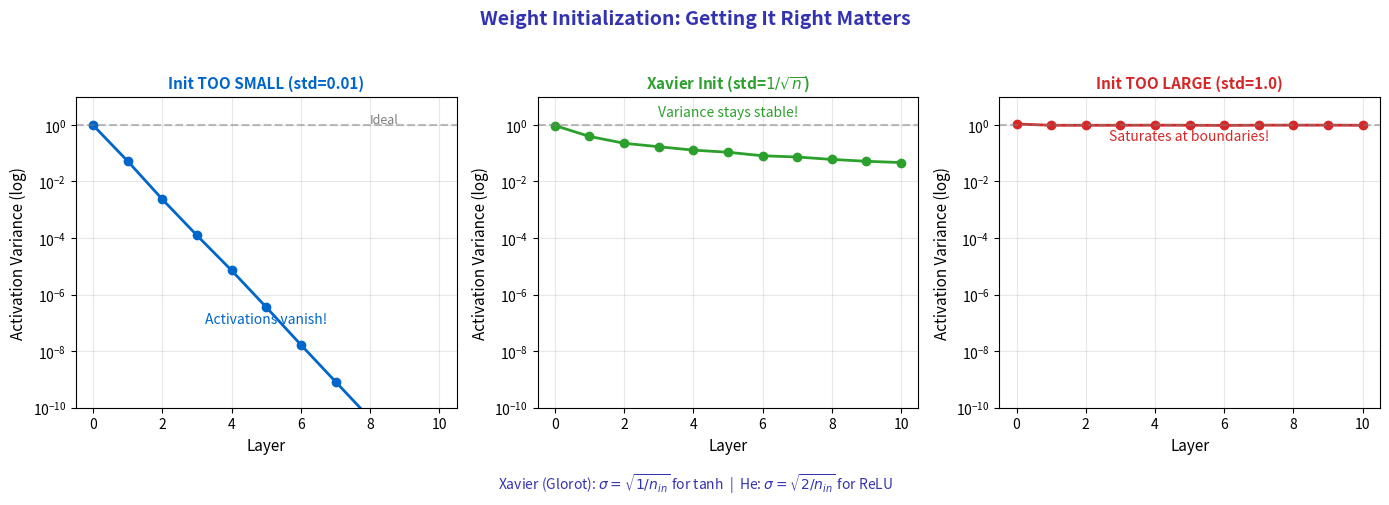

Write Python code to recreate this figure.
"""
Weight Initialization Effects
Module 3: Training Neural Networks
"""

import matplotlib.pyplot as plt
import numpy as np

CHART_METADATA = {
    'title': 'Weight Initialization Effects',
    'url': 'https://github.com/QuantLet/neural-networks-introduction/tree/main/weight_initialization_effects'
}

# Colors
mlpurple = '#3333B2'
mlblue = '#0066CC'
mlorange = '#FF7F0E'
mlgreen = '#2CA02C'
mlred = '#D62728'
mlgray = '#7F7F7F'

fig, axes = plt.subplots(1, 3, figsize=(14, 5))

np.random.seed(42)

# ==================== LEFT: Too Small ====================
ax = axes[0]

# Simulate activations through layers with small init
n_layers = 10
n_neurons = 500

activations = np.random.randn(n_neurons)
variance_history = [np.var(activations)]

for _ in range(n_layers):
    W = np.random.randn(n_neurons, n_neurons) * 0.01  # Too small
    activations = np.tanh(W @ activations)
    variance_history.append(np.var(activations))

ax.semilogy(range(n_layers + 1), variance_history, 'o-', color=mlblue, linewidth=2, markersize=6)
ax.axhline(y=1, color=mlgray, linestyle='--', alpha=0.5)
ax.text(8, 1.2, 'Ideal', fontsize=9, color=mlgray)

ax.set_xlabel('Layer', fontsize=11)
ax.set_ylabel('Activation Variance (log)', fontsize=11)
ax.set_title('Init TOO SMALL (std=0.01)', fontsize=11, fontweight='bold', color=mlblue)
ax.grid(True, alpha=0.3)
ax.set_xlim(-0.5, 10.5)
ax.set_ylim(1e-10, 10)

ax.text(5, 1e-7, 'Activations vanish!', fontsize=10, ha='center', color=mlblue)

# ==================== MIDDLE: Just Right (Xavier) ====================
ax = axes[1]

activations = np.random.randn(n_neurons)
variance_history = [np.var(activations)]

for _ in range(n_layers):
    W = np.random.randn(n_neurons, n_neurons) * np.sqrt(1.0 / n_neurons)  # Xavier
    activations = np.tanh(W @ activations)
    variance_history.append(np.var(activations))

ax.semilogy(range(n_layers + 1), variance_history, 'o-', color=mlgreen, linewidth=2, markersize=6)
ax.axhline(y=1, color=mlgray, linestyle='--', alpha=0.5)

ax.set_xlabel('Layer', fontsize=11)
ax.set_ylabel('Activation Variance (log)', fontsize=11)
ax.set_title('Xavier Init (std=$1/\\sqrt{n}$)', fontsize=11, fontweight='bold', color=mlgreen)
ax.grid(True, alpha=0.3)
ax.set_xlim(-0.5, 10.5)
ax.set_ylim(1e-10, 10)

ax.text(5, 2, 'Variance stays stable!', fontsize=10, ha='center', color=mlgreen)

# ==================== RIGHT: Too Large ====================
ax = axes[2]

activations = np.random.randn(n_neurons)
variance_history = [np.var(activations)]

for _ in range(n_layers):
    W = np.random.randn(n_neurons, n_neurons) * 1.0  # Too large
    activations = np.tanh(W @ activations)
    variance_history.append(np.var(activations))

ax.semilogy(range(n_layers + 1), variance_history, 'o-', color=mlred, linewidth=2, markersize=6)
ax.axhline(y=1, color=mlgray, linestyle='--', alpha=0.5)

ax.set_xlabel('Layer', fontsize=11)
ax.set_ylabel('Activation Variance (log)', fontsize=11)
ax.set_title('Init TOO LARGE (std=1.0)', fontsize=11, fontweight='bold', color=mlred)
ax.grid(True, alpha=0.3)
ax.set_xlim(-0.5, 10.5)
ax.set_ylim(1e-10, 10)

ax.text(5, 0.3, 'Saturates at boundaries!', fontsize=10, ha='center', color=mlred)

# Summary
fig.text(0.5, 0.02,
         'Xavier (Glorot): $\\sigma = \\sqrt{1/n_{in}}$ for tanh  |  '
         'He: $\\sigma = \\sqrt{2/n_{in}}$ for ReLU',
         ha='center', fontsize=10, color=mlpurple)

fig.suptitle('Weight Initialization: Getting It Right Matters',
             fontsize=14, fontweight='bold', color=mlpurple, y=0.98)

plt.tight_layout(rect=[0, 0.06, 1, 0.95])
plt.savefig('weight_initialization_effects.pdf', format='pdf', bbox_inches='tight', dpi=300)
plt.savefig('weight_initialization_effects.png', format='png', bbox_inches='tight', dpi=300)
plt.close()

print("Generated: weight_initialization_effects.pdf")
